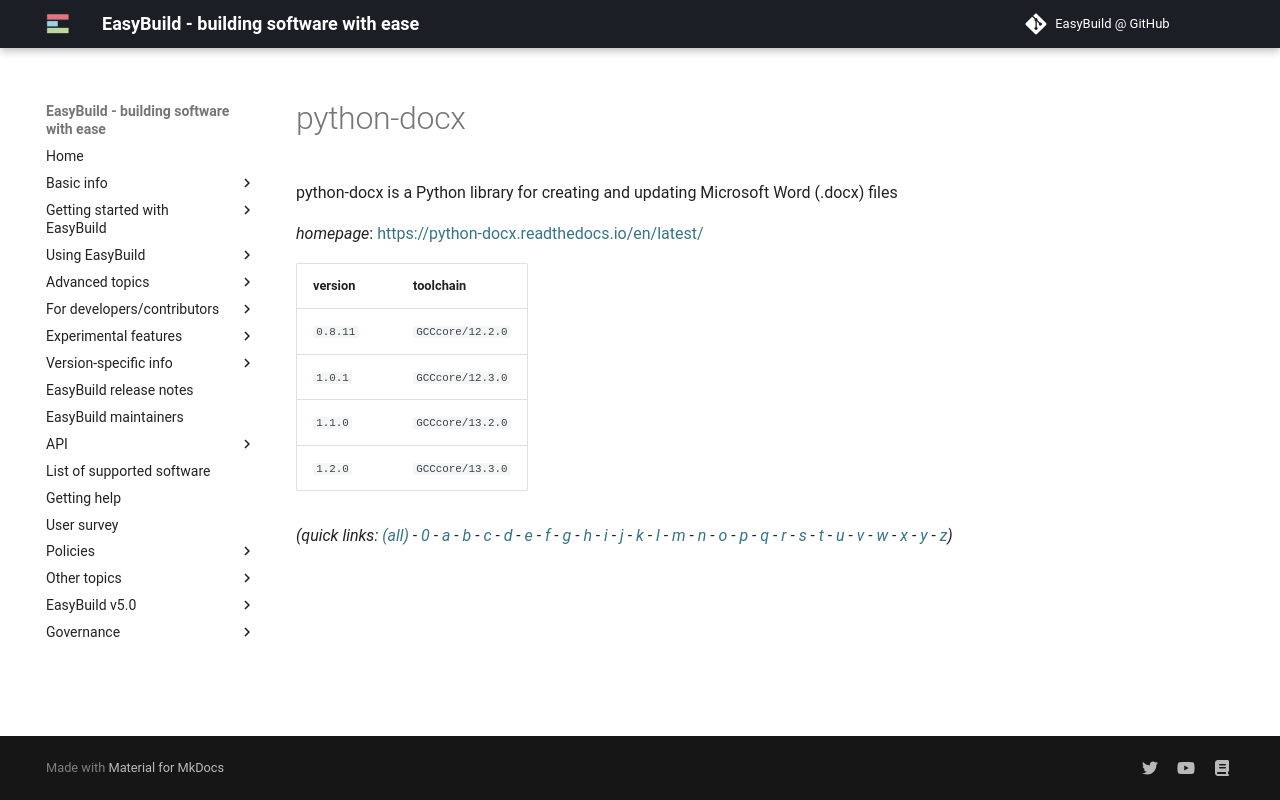

repository: easybuilders/easybuild-docs · page: version-specific/supported-software/p/python-docx/index.html · generator: mkdocs

---
search:
  boost: 0.5
---
# python-docx

python-docx is a Python library for creating and updating Microsoft Word (.docx) files

*homepage*: <https://python-docx.readthedocs.io/en/latest/>

version | toolchain
--------|----------
``0.8.11`` | ``GCCcore/12.2.0``
``1.0.1`` | ``GCCcore/12.3.0``
``1.1.0`` | ``GCCcore/13.2.0``
``1.2.0`` | ``GCCcore/13.3.0``


*(quick links: [(all)](../index.md) - [0](../0/index.md) - [a](../a/index.md) - [b](../b/index.md) - [c](../c/index.md) - [d](../d/index.md) - [e](../e/index.md) - [f](../f/index.md) - [g](../g/index.md) - [h](../h/index.md) - [i](../i/index.md) - [j](../j/index.md) - [k](../k/index.md) - [l](../l/index.md) - [m](../m/index.md) - [n](../n/index.md) - [o](../o/index.md) - [p](../p/index.md) - [q](../q/index.md) - [r](../r/index.md) - [s](../s/index.md) - [t](../t/index.md) - [u](../u/index.md) - [v](../v/index.md) - [w](../w/index.md) - [x](../x/index.md) - [y](../y/index.md) - [z](../z/index.md))*
